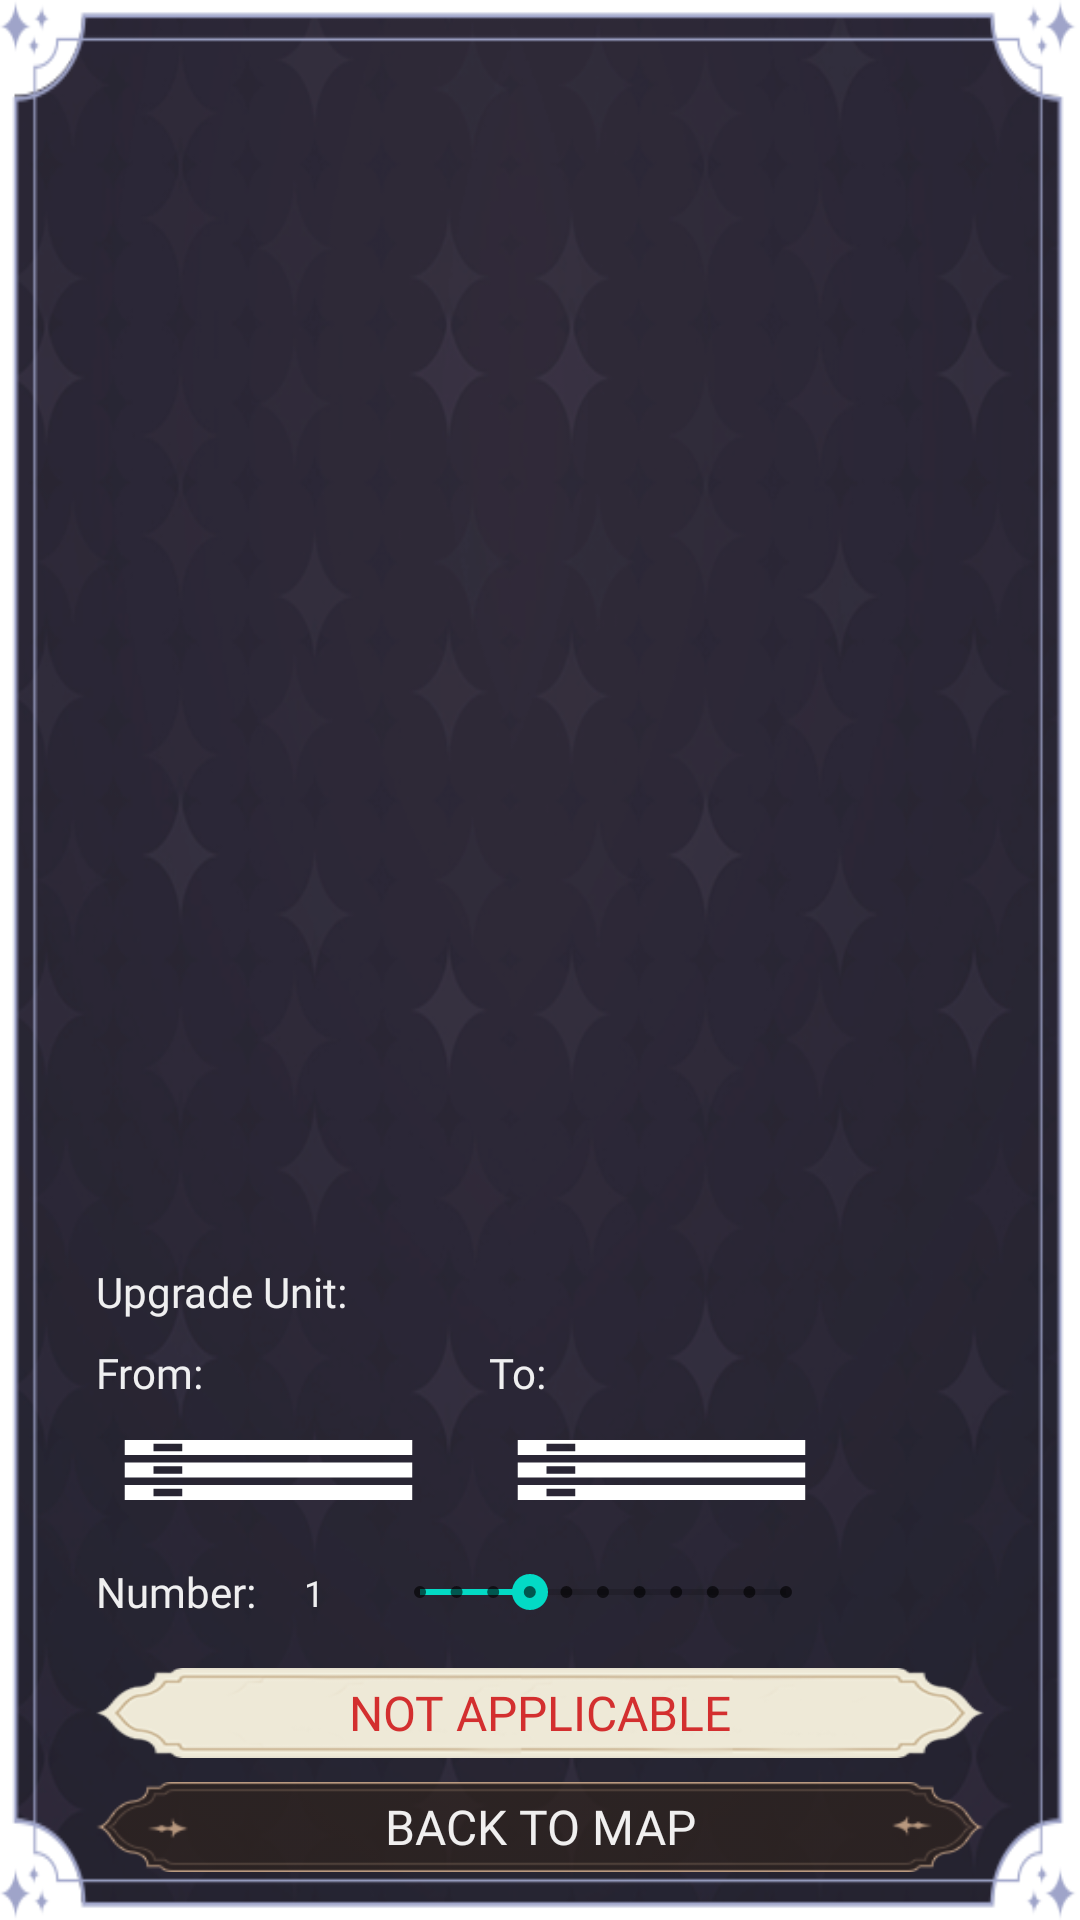

The Android layout XML behind this screen, and the referenced resources:
<!-- AndroidManifest.xml: application theme Theme.RISC -->
<!-- res/layout/unit_view.xml -->
<?xml version="1.0" encoding="utf-8"?>
<androidx.constraintlayout.widget.ConstraintLayout xmlns:android="http://schemas.android.com/apk/res/android"
    xmlns:app="http://schemas.android.com/apk/res-auto"
    xmlns:tools="http://schemas.android.com/tools"
    android:id="@+id/inflate_unit"
    android:layout_width="0dp"
    android:layout_height="match_parent"
    android:layout_weight="1"
    android:background="@drawable/purple_bg_edge_protrait"
    android:clickable="true"
    android:visibility="visible"
    app:layout_constraintBottom_toBottomOf="parent"
    app:layout_constraintEnd_toEndOf="parent"
    app:layout_constraintStart_toStartOf="parent"
    app:layout_constraintTop_toTopOf="parent">

    <TextView
        android:id="@+id/unit_title"
        android:layout_width="wrap_content"
        android:layout_height="wrap_content"
        android:layout_marginStart="@dimen/order_text_margin"
        android:layout_marginTop="@dimen/order_text_margin"
        android:fontFamily="@font/gumela"
        android:textColor="@color/order_text_white"
        android:textSize="@dimen/order_text_title"
        app:layout_constraintStart_toStartOf="parent"
        app:layout_constraintTop_toTopOf="parent" />

    <Button
        android:id="@+id/unit_back_btn"
        android:layout_width="0dp"
        android:layout_height="@dimen/order_button_height"
        android:layout_marginStart="@dimen/order_text_margin"
        android:layout_marginEnd="@dimen/order_text_margin"
        android:layout_marginBottom="16dp"
        android:background="@drawable/btn_dark_brown"
        android:fontFamily="@font/gumela"
        android:text="@string/unit_init_back_btn"
        android:textColor="@color/order_text_white"
        android:textSize="@dimen/order_text"
        app:layout_constraintBottom_toBottomOf="parent"
        app:layout_constraintEnd_toEndOf="parent"
        app:layout_constraintStart_toStartOf="parent" />

    <ListView
        android:id="@+id/unit_list"
        android:layout_width="0dp"
        android:layout_height="0dp"
        android:layout_marginTop="@dimen/order_text_margin"
        android:layout_marginEnd="@dimen/order_text_margin"
        android:layout_marginBottom="16dp"
        app:layout_constraintBottom_toTopOf="@+id/unit_upgrade_title"
        app:layout_constraintEnd_toEndOf="parent"
        app:layout_constraintStart_toStartOf="@+id/unit_title"
        app:layout_constraintTop_toBottomOf="@+id/unit_title">

    </ListView>

    <TextView
        android:id="@+id/unit_upgrade_title"
        android:layout_width="wrap_content"
        android:layout_height="wrap_content"
        android:layout_marginBottom="8dp"
        android:fontFamily="@font/gumela"
        android:text="@string/upgrade_unit"
        android:textColor="@color/order_text_white"
        android:textSize="@dimen/order_text_small"
        app:layout_constraintBottom_toTopOf="@+id/unit_upgrade_from"
        app:layout_constraintStart_toStartOf="@+id/unit_list" />

    <Spinner
        android:id="@+id/unit_from_spinner"
        android:layout_width="@dimen/spinner_width"
        android:layout_height="@dimen/spinner_height"
        android:layout_marginBottom="16dp"
        android:background="@drawable/item_btn"
        android:popupBackground="@color/transparent"
        android:spinnerMode="dropdown"
        app:layout_constraintBottom_toTopOf="@+id/unit_upgrade_num_title"
        app:layout_constraintStart_toStartOf="@+id/unit_upgrade_from"
        tools:listitem="@layout/unit_spinner_item" />

    <Spinner
        android:id="@+id/unit_to_spinner"
        android:layout_width="@dimen/spinner_width"
        android:layout_height="@dimen/spinner_height"
        android:background="@drawable/item_btn"
        android:popupBackground="@color/transparent"
        android:spinnerMode="dropdown"
        app:layout_constraintBottom_toBottomOf="@+id/unit_from_spinner"
        app:layout_constraintStart_toStartOf="@+id/unit_upgrade_to"
        app:layout_constraintTop_toTopOf="@+id/unit_from_spinner"
        tools:listitem="@layout/unit_spinner_item" />

    <TextView
        android:id="@+id/unit_upgrade_from"
        android:layout_width="wrap_content"
        android:layout_height="wrap_content"
        android:layout_marginBottom="8dp"
        android:fontFamily="@font/gumela"
        android:text="@string/from"
        android:textColor="@color/order_text_white"
        android:textSize="@dimen/order_text_small"
        app:layout_constraintBottom_toTopOf="@+id/unit_from_spinner"
        app:layout_constraintStart_toStartOf="@+id/unit_upgrade_title" />

    <TextView
        android:id="@+id/unit_upgrade_to"
        android:layout_width="wrap_content"
        android:layout_height="wrap_content"
        android:layout_marginStart="16dp"
        android:fontFamily="@font/gumela"
        android:text="@string/to"
        android:textColor="@color/order_text_white"
        android:textSize="@dimen/order_text_small"
        app:layout_constraintBottom_toBottomOf="@id/unit_upgrade_from"
        app:layout_constraintStart_toEndOf="@+id/unit_from_spinner"
        app:layout_constraintTop_toTopOf="@+id/unit_upgrade_from" />

    <TextView
        android:id="@+id/unit_upgrade_num_title"
        android:layout_width="wrap_content"
        android:layout_height="wrap_content"
        android:layout_marginBottom="16dp"
        android:fontFamily="@font/gumela"
        android:text="@string/num"
        android:textColor="@color/order_text_white"
        android:textSize="@dimen/order_text_small"
        app:layout_constraintBottom_toTopOf="@+id/unit_upgrade_btn"
        app:layout_constraintStart_toStartOf="@+id/unit_from_spinner" />

    <Button
        android:id="@+id/unit_upgrade_btn"
        android:layout_width="0dp"
        android:layout_height="@dimen/order_button_height"
        android:layout_marginBottom="8dp"
        android:background="@drawable/btn_white"
        android:fontFamily="@font/gumela"
        android:enabled="false"
        android:text="@string/tech_fault3"
        android:textColor="@color/error_prompt"
        android:textSize="@dimen/order_text"
        app:layout_constraintBottom_toTopOf="@+id/unit_back_btn"
        app:layout_constraintEnd_toEndOf="@+id/unit_back_btn"
        app:layout_constraintStart_toStartOf="@+id/unit_back_btn" />

    <SeekBar
        android:id="@+id/unit_upgrade_num_input"
        style="@style/Widget.AppCompat.SeekBar.Discrete"
        android:layout_width="0dp"
        android:layout_height="wrap_content"
        android:layout_marginStart="16dp"
        android:max="10"
        android:progress="3"
        app:layout_constraintBottom_toBottomOf="@+id/unit_upgrade_num_title"
        app:layout_constraintEnd_toEndOf="@+id/unit_to_spinner"
        app:layout_constraintStart_toEndOf="@+id/unit_num_text"
        app:layout_constraintTop_toTopOf="@+id/unit_upgrade_num_title" />

    <TextView
        android:id="@+id/unit_num_text"
        android:layout_width="wrap_content"
        android:layout_height="wrap_content"
        android:layout_marginStart="16dp"
        android:fontFamily="@font/gumela"
        android:text="@string/one"
        android:textColor="@color/order_text_white"
        android:textSize="@dimen/order_text_extra_small"
        app:layout_constraintBottom_toBottomOf="@id/unit_upgrade_num_input"
        app:layout_constraintStart_toEndOf="@+id/unit_upgrade_num_title"
        app:layout_constraintTop_toTopOf="@id/unit_upgrade_num_input" />


</androidx.constraintlayout.widget.ConstraintLayout>
<!-- res/layout/unit_spinner_item.xml (included above) -->
<?xml version="1.0" encoding="utf-8"?>
<androidx.constraintlayout.widget.ConstraintLayout xmlns:android="http://schemas.android.com/apk/res/android"
    xmlns:app="http://schemas.android.com/apk/res-auto"
    android:layout_width="@dimen/spinner_width_inner"
    android:layout_height="@dimen/spinner_height"
    android:background="@drawable/item"
    android:paddingStart="8dp"
    android:paddingEnd="4dp">

    <cn.gavinliu.android.lib.shapedimageview.ShapedImageView
        android:id="@+id/spinner_img"
        android:layout_width="20dp"
        android:layout_height="20dp"
        android:src="@drawable/gnome"
        app:layout_constraintBottom_toBottomOf="parent"
        app:layout_constraintStart_toStartOf="parent"
        app:layout_constraintTop_toTopOf="parent"
        app:shape_mode="circle"
        app:stroke_color="@color/text_white"
        app:stroke_width="1dp" />

    <TextView
        android:id="@+id/spinner_name"
        android:layout_width="wrap_content"
        android:layout_height="wrap_content"
        android:layout_marginStart="4dp"
        android:fontFamily="@font/gumela"
        android:text="@string/gnome"
        android:textColor="@color/order_text_white"
        android:textSize="@dimen/order_text_extra_small"
        app:layout_constraintBottom_toBottomOf="@id/spinner_img"
        app:layout_constraintStart_toEndOf="@id/spinner_img"
        app:layout_constraintTop_toTopOf="@id/spinner_img" />

    <ImageView
        android:id="@+id/spinner_arrow"
        android:layout_width="18dp"
        android:layout_height="18dp"
        android:rotation="90"
        android:src="@drawable/inset_bg_arrow_down_btn"
        app:layout_constraintBottom_toBottomOf="parent"
        app:layout_constraintEnd_toEndOf="parent"
        app:layout_constraintTop_toTopOf="parent" />

</androidx.constraintlayout.widget.ConstraintLayout>
<!-- resources referenced by this layout -->
<resources>
  <color name="error_prompt">#FFD32F2F</color>
  <color name="order_text_white">#EEFEFEFE</color>
  <color name="text_white">#FFFEFEFE</color>
  <color name="transparent">#00000000</color>
  <dimen name="order_button_height">30dp</dimen>
  <dimen name="order_text">16sp</dimen>
  <dimen name="order_text_extra_small">12sp</dimen>
  <dimen name="order_text_margin">32dp</dimen>
  <dimen name="order_text_small">14sp</dimen>
  <dimen name="order_text_title">24sp</dimen>
  <dimen name="spinner_height">30dp</dimen>
  <dimen name="spinner_width">115dp</dimen>
  <dimen name="spinner_width_inner">115dp</dimen>
  <!-- drawable btn_dark_brown: png bitmap (drawable, 5035 bytes) -->
  <!-- drawable btn_white: png bitmap (drawable, 5405 bytes) -->
  <!-- drawable gnome: jpg bitmap (drawable, 29019 bytes) -->
  <!-- drawable inset_bg_arrow_down_btn (drawable) -->
  <?xml version="1.0" encoding="utf-8"?>
  <inset xmlns:android="http://schemas.android.com/apk/res/android"
      android:drawable="@drawable/arrow_down"
      android:insetLeft="8dip"
      android:insetTop="8dip"
      android:insetRight="8dip"
      android:insetBottom="8dip"></inset>
  <!-- drawable item: png bitmap (drawable, 21195 bytes) -->
  <!-- drawable item_btn (drawable) -->
  <vector xmlns:android="http://schemas.android.com/apk/res/android"
      android:width="200dp"
      android:height="200dp"
      android:viewportWidth="1024"
      android:viewportHeight="1024">
    <path
        android:pathData="M85.3,853.3h853.3v-170.7L85.3,682.7v170.7zM170.7,725.3h85.3v85.3L170.7,810.7v-85.3zM85.3,170.7v170.7h853.3L938.7,170.7L85.3,170.7zM256,298.7L170.7,298.7v-85.3h85.3v85.3zM85.3,597.3h853.3v-170.7L85.3,426.7v170.7zM170.7,469.3h85.3v85.3L170.7,554.7v-85.3z"
        android:fillColor="#ffffff"/>
  </vector>
  <!-- drawable purple_bg_edge_protrait: png bitmap (drawable, 213198 bytes) -->
  <string name="from">From:</string>
  <string name="gnome">Gnome</string>
  <string name="num">Number:</string>
  <string name="one">1</string>
  <string name="tech_fault3">Not Applicable</string>
  <string name="to">To:</string>
  <string name="unit_init_back_btn">Back To Map</string>
  <string name="upgrade_unit">Upgrade Unit:</string>
  <style name="Theme.RISC" parent="Theme.MaterialComponents.DayNight.DarkActionBar">
          
          <item name="colorPrimary">@color/btn_shadow</item>
          <item name="colorPrimaryVariant">@color/btn_shadow</item>
          <item name="colorOnPrimary">@color/white</item>
          
          <item name="colorSecondary">@color/teal_200</item>
          <item name="colorSecondaryVariant">@color/teal_700</item>
          <item name="colorOnSecondary">@color/black</item>
          
          <item name="android:statusBarColor">?attr/colorPrimaryVariant</item>
          
      </style>
  <!-- drawable arrow_down (drawable) -->
  <vector xmlns:android="http://schemas.android.com/apk/res/android"
      android:width="200dp"
      android:height="200dp"
      android:viewportWidth="1024"
      android:viewportHeight="1024">
      <path
          android:fillColor="#ffffff"
          android:pathData="M318.6,223.9l323,323c21.9,21.9 57.3,21.9 79.2,0 21.9,-21.9 21.9,-57.3 0,-79.2l-323,-323c-21.9,-21.9 -57.3,-21.9 -79.2,0 -21.9,21.9 -21.9,57.3 0,79.2z" />
      <path
          android:fillColor="#ffffff"
          android:pathData="M729.8,556L406.8,878.9c-21.9,21.9 -57.3,21.9 -79.2,0 -21.9,-21.9 -21.9,-57.3 0,-79.2l323,-323c21.9,-21.9 57.3,-21.9 79.2,0 21.9,21.9 21.9,57.3 0,79.2z" />
  </vector>
  <color name="btn_shadow">#CC000000</color>
  <color name="white">#FFFFFFFF</color>
  <color name="teal_200">#FF03DAC5</color>
  <color name="teal_700">#FF018786</color>
  <color name="black">#FF000000</color>
</resources>
